The GitHub repository C242-PS525/Capstone_Project_ML contains a labelled image folder "dataset-resize" with 16 categories: apple, avocado, banana, durian, guava, kiwi, langsat, mango, melon, orange, papaya, pineapple, rambutan, salak, water guava, watermelon. Examples follow, each with its label.

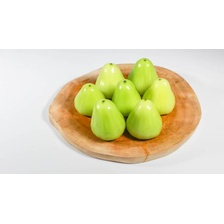
Label: water guava

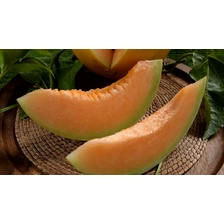
Label: melon

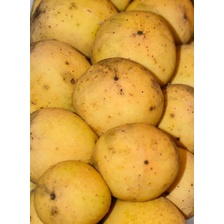
Label: langsat

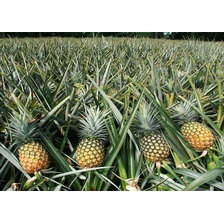
Label: pineapple

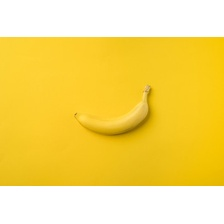
Label: banana

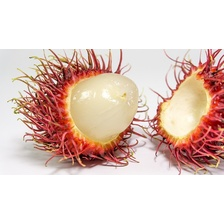
Label: rambutan
